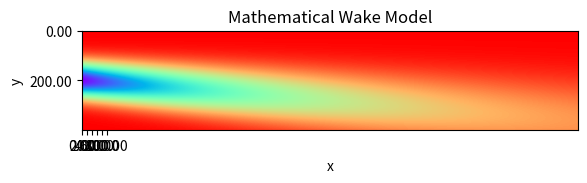

Write the Python code that produced this figure.
import numpy as np
from math import sqrt, radians, cos, sin, log
from matplotlib import pyplot as plt
from matplotlib.ticker import FormatStrFormatter

# coeff. of thrust
C_t = 0.8

# growth rate
k_s = 0.031

beta = 0.5 * (1 + sqrt(1 - C_t)) / sqrt(1 - C_t)

epsilon = sqrt(beta)


# diameter of the turbine in m
d_0 = 0.2

width = 50 * d_0 # of simulation
height = 10 * d_0 # of simulation
step = 0.005 # of simulation

yaw = radians(30)

theta_c0 = 0.3 * yaw / cos(yaw) * (1 - sqrt(1 - C_t * cos(yaw)))
sigma_u0 = sqrt(C_t * (sin(yaw) + 1.978 * cos(yaw) * theta_c0) / (72 * theta_c0))

a = 0.166 * sqrt(C_t * cos(yaw))
b = sigma_u0

velocity = 6

def wake(X, Y):
    z = 1 - ((C_t * cos(yaw) / (16 * (k_s * X / d_0 + epsilon) ** 2)) * np.exp((-1 / (2 * (k_s * X / d_0 + epsilon) ** 2)) * ((Y - theta_c0 * X) / d_0) ** 2))

    return z * velocity

x, y = np.meshgrid(np.arange(0, width, step), np.arange(-height / 2, height / 2, step))

z = wake(x, y)

fig, ax = plt.subplots(1)
plt.imshow(z, cmap='rainbow')

ax.set_xticks([0, 20, 40, 60, 80, 100])
ax.set_xticklabels(['1', '2', '3', '4', '5', '6'])
print(ax.get_xticklabels())
# plt.xticks(x_positions, [3, 3.5, 4, 4.5, 5])

yt = np.arange(0, height, step) # the grid to which your data corresponds
ny = yt.shape[0]
no_labels = 3 # how many labels to see on axis x
step_y = int(ny / (no_labels - 1)) # step between consecutive labels
y_positions = np.arange(0,ny,step_y) # pixel count at label position
y_positions
plt.yticks(y_positions, [-0.5, 0.5])
plt.title('Mathematical Wake Model')
plt.xlabel('x')
plt.ylabel('y')
plt.gca().xaxis.set_major_formatter(FormatStrFormatter('%.2f'))
plt.gca().yaxis.set_major_formatter(FormatStrFormatter('%.2f'))

# ax.set_title('Mathematical Wake Model')
# ax.set_xlabel('x')
# ax.set_ylabel('y')
# ax.xaxis.set_major_formatter(FormatStrFormatter('%.2f'))
# ax.yaxis.set_major_formatter(FormatStrFormatter('%.2f'))
plt.show()
# plt.waitforbuttonpress()
